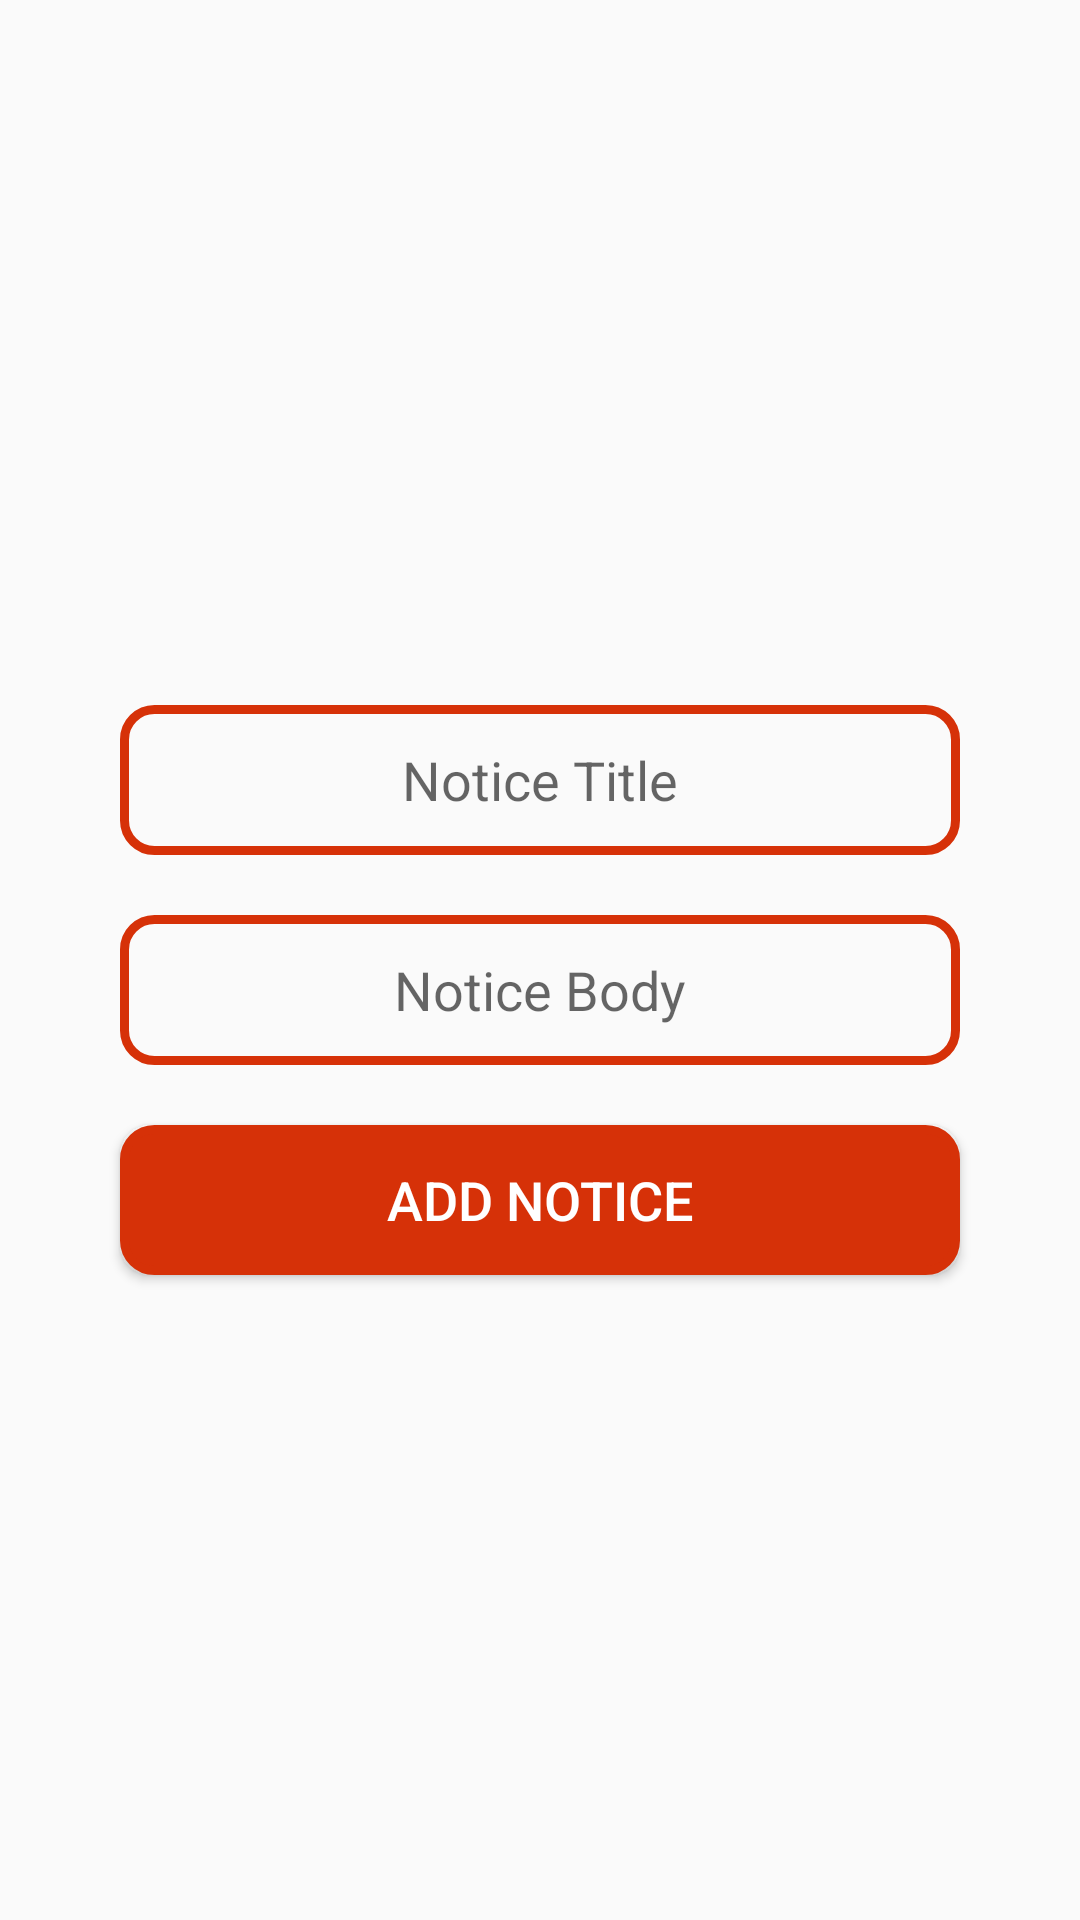

Here is an Android app screen rendered from its layout file. Give the layout XML and the strings, colors and styles it references.
<!-- AndroidManifest.xml: application theme AppTheme -->
<!-- res/layout/fragment_notice_add.xml -->
<?xml version="1.0" encoding="utf-8"?>
<FrameLayout xmlns:android="http://schemas.android.com/apk/res/android"
    xmlns:tools="http://schemas.android.com/tools"
    android:layout_width="match_parent"
    android:layout_height="match_parent"
    tools:context=".Fragments.NoticeAddFragment">

    <LinearLayout
        android:layout_width="match_parent"
        android:layout_height="match_parent"
        android:orientation="vertical"
        android:gravity="center">
        <EditText
            android:id="@+id/notice_title"
            android:layout_width="280dp"
            android:textColor="@color/colorAccent"
            android:layout_marginTop="20dp"
            android:textAlignment="center"
            android:layout_height="50dp"
            android:background="@drawable/out_shape"
            android:hint="Notice Title"
            />
        <EditText
            android:layout_width="280dp"
            android:textColor="@color/colorAccent"
            android:layout_marginTop="20dp"
            android:textAlignment="center"
            android:layout_height="50dp"
            android:background="@drawable/out_shape"
            android:hint="Notice Body"
            android:id="@+id/notice_body"/>
        <Button
            android:layout_width="280dp"
            android:textColor="@color/colorWhite"
            android:layout_marginTop="20dp"
            android:textAlignment="center"
            android:layout_height="50dp"
            android:textSize="18dp"
            android:background="@drawable/fill_shape"
            android:text="Add Notice"
            android:id="@+id/notice_add_button"/>
    </LinearLayout>
</FrameLayout>
<!-- resources referenced by this layout -->
<resources>
  <color name="colorAccent">#d63108</color>
  <color name="colorWhite">#ffffff</color>
  <!-- drawable fill_shape (drawable) -->
  <?xml version="1.0" encoding="utf-8"?>
  <shape xmlns:android="http://schemas.android.com/apk/res/android">
      <corners android:radius="10dp"/>
      <stroke android:color="@color/colorAccent" android:width="3dp"/>
      <solid android:color="@color/colorAccent"/>
      <padding android:bottom="5dp" android:left="5dp" android:right="5dp" android:top="5dp"/>
  </shape>
  <!-- drawable out_shape (drawable) -->
  <?xml version="1.0" encoding="utf-8"?>
  <shape xmlns:android="http://schemas.android.com/apk/res/android">
      <corners android:radius="10dp"/>
      <stroke android:color="@color/colorAccent" android:width="3dp"/>
  
      <padding android:bottom="5dp" android:left="5dp" android:right="5dp" android:top="5dp"/>
  </shape>
  <style name="AppTheme" parent="Theme.AppCompat.Light.DarkActionBar">
          
          <item name="colorPrimary">@color/colorPrimary</item>
          <item name="colorPrimaryDark">@color/colorPrimaryDark</item>
          <item name="colorAccent">@color/colorAccent</item>
      </style>
  <color name="colorPrimary">#f57f17</color>
  <color name="colorPrimaryDark">#dc5f29</color>
</resources>
